Labelled photos from "data", an image-classification folder in SainaPattanaik/Brain-Tumor-Classification. The possible labels are: glioma tumor, meningioma tumor, no tumor, pituitary tumor.

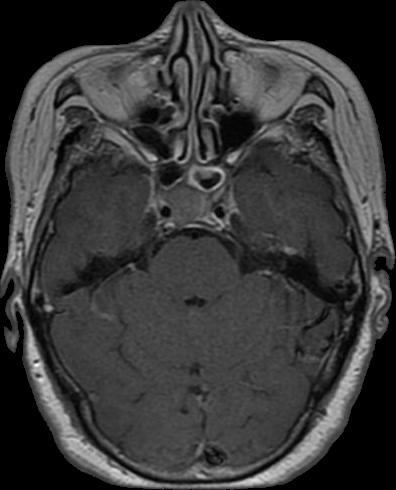
Label: pituitary tumor

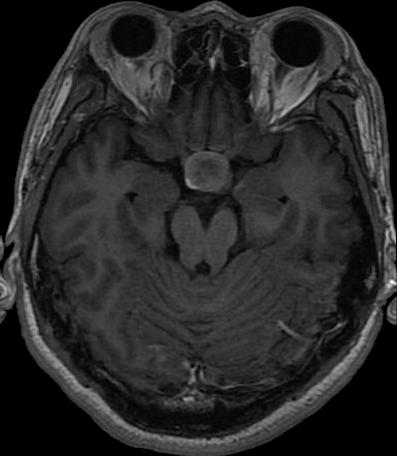
Label: pituitary tumor

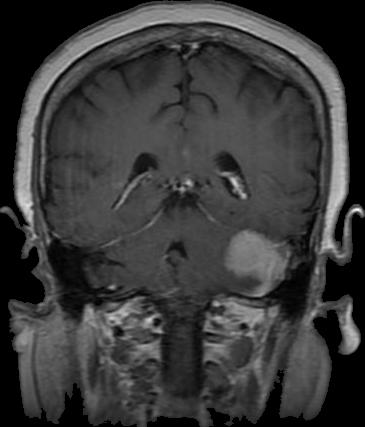
Label: meningioma tumor

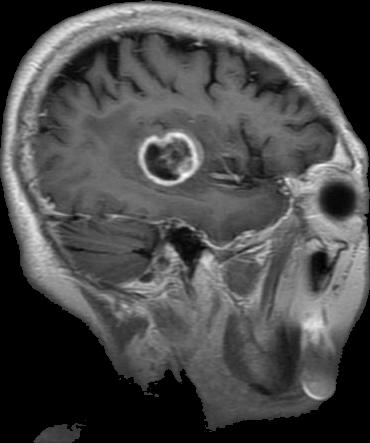
Label: glioma tumor

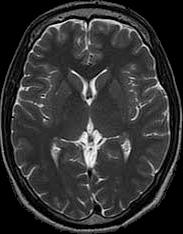
Label: no tumor

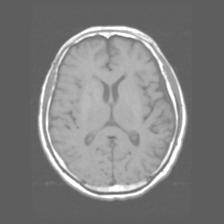
Label: no tumor
